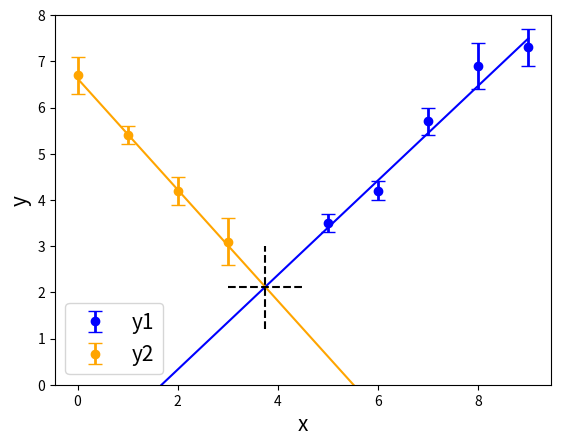

The matplotlib source for this figure:
import numpy as np
import matplotlib.pyplot as plt
x1=np.array([5,6,7,8,9])
y1=np.array([3.5,4.2,5.7,6.9,7.3])
ey1=np.array([0.2,0.2,0.3,0.5,0.4])
x2=np.array([0,1,2,3])
y2=np.array([6.7,5.4,4.2,3.1])
ey2=np.array([0.4,0.2,0.3,0.5])
fig,ax=plt.subplots()
ax.errorbar(x1,y1,ey1,linewidth=0,elinewidth=2,capsize=5,marker="o",label="y1",c="blue")
ax.errorbar(x2,y2,ey2,linewidth=0,elinewidth=2,capsize=5,marker="o",label="y2",c="orange")
ax.legend(fontsize=15)
model1,pcov1=np.polyfit(x1,y1,1,w=1/ey1,cov=True)
model2,pcov2=np.polyfit(x2,y2,1,w=1/ey2,cov=True)
a1=model1[0]
b1=model1[1]
a2=model2[0]
b2=model2[1]
xfit=([0,1,2,3,4,5,6,7,8,9])
yfit1=np.polyval(model1,xfit)
yfit2=np.polyval(model2,xfit)
ax.plot(xfit,yfit1,c="blue")
ax.plot(xfit,yfit2,c="orange")
ax.set_ylim(0,8)
ax.set_xlabel("x",fontsize=15)
ax.set_ylabel("y",fontsize=15)
x0=(b1-b2)/(a2-a1)
y0=(a2*b1-a1*b2)/(a2-a1)
ax.plot([x0,x0],[1.2,3],"g--",c="black")
ax.plot([3,4.5],[y0,y0],"g--",c="black")
plt.show()
print("závislost 1: y = a1 x + b1 ")
print("a1 = ",a1,"+/-",np.sqrt(pcov1[0,0])) 
print("b1 = ",b1,"+/-",np.sqrt(pcov1[1,1])) 
print("cov(a1,b1) = ",pcov1[0,1]) 
print("závislost 2: y = a2 x + b2 ")
print("a2 = ",a2,"+/-",np.sqrt(pcov2[0,0])) 
print("b2 = ",b2,"+/-",np.sqrt(pcov2[1,1])) 
print("cov(a2,b2) = ",pcov2[0,1]) 

dx0_a1=(b1-b2)/(a2-a1)**2
dx0_a2=-(b1-b2)/(a2-a1)**2
dx0_b1=1/(a2-a1)
dx0_b2=-1/(a2-a1)
e_x0=np.sqrt(dx0_a1**2*pcov1[0,0]+dx0_b1**2*pcov1[1,1]+dx0_a2**2*pcov2[0,0]+dx0_b1**2*pcov2[1,1]+2*dx0_a1*dx0_b1*pcov1[0,1]+2*dx0_a2*dx0_b2*pcov2[0,1])
dy0_a1=a2*(b1-b2)/(a2-a1)**2
dy0_a2=a1*(b2-b1)/(a2-a1)**2
dy0_b1=a2/(a2-a1)
dy0_b2=-a1/(a2-a1)
e_y0=np.sqrt(dy0_a1**2*pcov1[0,0]+dy0_b1**2*pcov1[1,1]+dy0_a2**2*pcov2[0,0]+dy0_b2**2*pcov2[1,1]+2*dy0_a1*dy0_b1*pcov1[0,1]+2*dy0_a2*dy0_b2*pcov2[0,1])
print("průsečík:")
print("x0 = ",x0,"+/-",e_x0)
print("y0 = ",y0,"+/-",e_y0)

